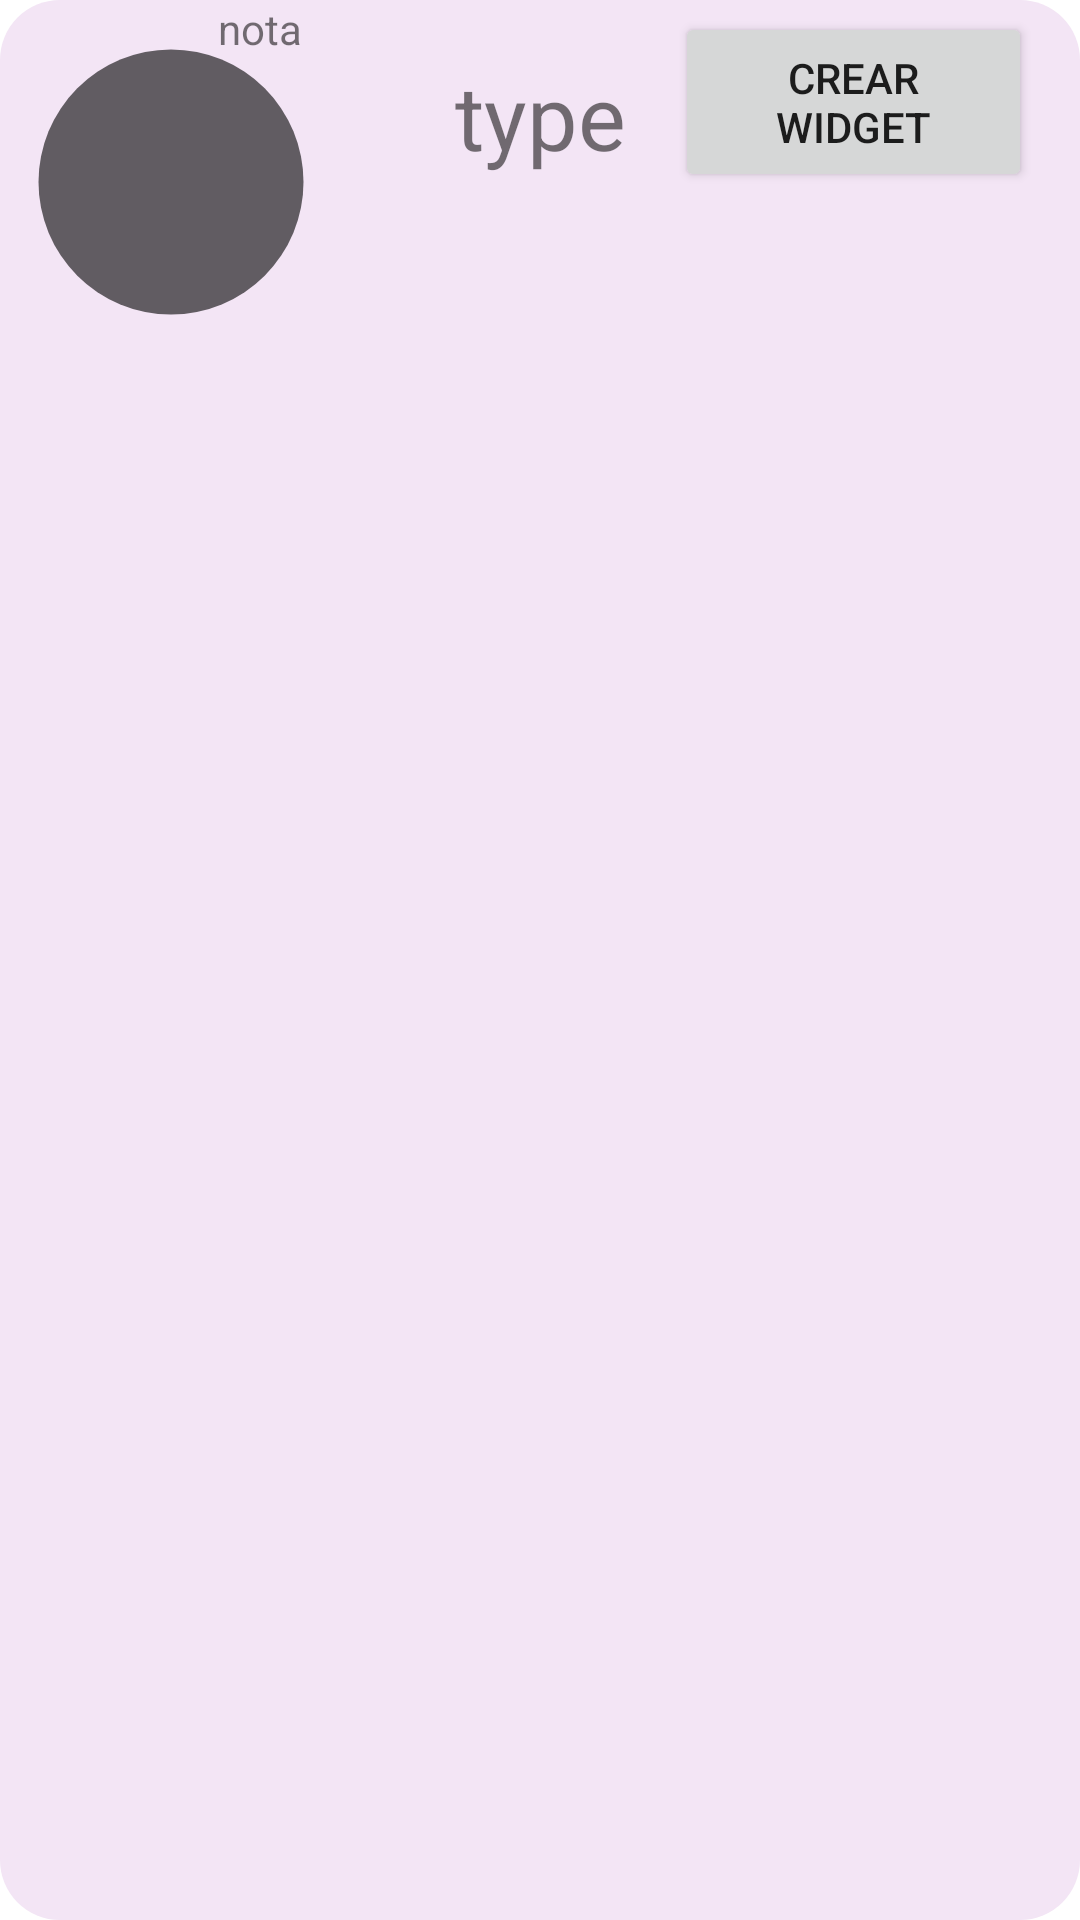

Here is an Android app screen rendered from its layout file. Give the layout XML and the strings, colors and styles it references.
<!-- AndroidManifest.xml: application theme Theme.Parcial20 -->
<!-- res/layout/lista_item.xml -->
<?xml version="1.0" encoding="utf-8"?>
<androidx.constraintlayout.widget.ConstraintLayout xmlns:android="http://schemas.android.com/apk/res/android"
    xmlns:app="http://schemas.android.com/apk/res-auto"
    xmlns:tools="http://schemas.android.com/tools"
    android:layout_width="match_parent"
    android:layout_height="wrap_content"
    android:id="@+id/itemback"
    android:background="@drawable/notabackground">


    <TextView
        android:id="@+id/itemtype"
        android:layout_width="127dp"
        android:layout_height="45dp"
        android:layout_marginTop="16dp"
        android:text="type"
        android:textSize="30dp"
        android:gravity="center"
        app:layout_constraintEnd_toEndOf="parent"
        app:layout_constraintStart_toStartOf="parent"
        app:layout_constraintTop_toTopOf="parent" />

    <TextView
        android:id="@+id/typetext"
        android:layout_width="278dp"
        android:layout_height="85dp"
        android:paddingBottom="10dp"
        android:text="nota"
        app:layout_constraintEnd_toEndOf="parent"
        app:layout_constraintHorizontal_bias="0.887"
        app:layout_constraintStart_toStartOf="parent"
        tools:layout_editor_absoluteY="77dp" />

    <ImageView
        android:id="@+id/imageView"
        android:layout_width="106dp"
        android:layout_height="113dp"
        android:layout_marginStart="4dp"
        android:layout_marginTop="4dp"
        app:layout_constraintStart_toStartOf="parent"
        app:layout_constraintTop_toTopOf="parent"
        app:srcCompat="@drawable/circle" />

    <ImageView
        android:id="@+id/typeview"
        android:layout_width="wrap_content"
        android:layout_height="wrap_content"
        android:layout_marginTop="8dp"
        app:layout_constraintTop_toTopOf="parent"
        app:srcCompat="@drawable/ic_launcher_foreground"
        tools:layout_editor_absoluteX="2dp" />

    <TextView
        android:id="@+id/typefecha"
        android:layout_width="105dp"
        android:layout_height="45dp"
        android:text=""
        android:gravity="center"
        tools:layout_editor_absoluteX="4dp"
        tools:layout_editor_absoluteY="117dp" />

    <Button
        android:id="@+id/btncreateitem"
        android:layout_width="119dp"
        android:layout_height="60dp"
        android:layout_marginTop="4dp"
        android:layout_marginEnd="16dp"
        android:text="Crear Widget"
        app:layout_constraintEnd_toEndOf="parent"
        app:layout_constraintTop_toTopOf="parent" />
</androidx.constraintlayout.widget.ConstraintLayout>
<!-- resources referenced by this layout -->
<resources>
  <!-- drawable circle (drawable) -->
  <vector xmlns:android="http://schemas.android.com/apk/res/android"
      android:width="24dp"
      android:height="24dp"
      android:viewportWidth="24"
      android:viewportHeight="24"
      android:tint="?attr/colorControlNormal">
    <path
        android:fillColor="@android:color/white"
        android:pathData="M2,12
              A10,10 0 1,1 22,12
              A10,10 0 1,1 2,12"
        android:fillType="evenOdd"/>
  </vector>
  <!-- drawable notabackground (drawable) -->
  <?xml version="1.0" encoding="utf-8"?>
  <shape xmlns:android="http://schemas.android.com/apk/res/android">
      <corners
          android:radius="20dp"/>
      <solid   android:color="#F3E5F5"/>
  </shape>
  <style name="Theme.Parcial20" parent="Theme.MaterialComponents.DayNight.DarkActionBar">
          
          <item name="colorPrimary">@color/purple_500</item>
          <item name="colorPrimaryVariant">@color/purple_700</item>
          <item name="colorOnPrimary">@color/white</item>
          
          <item name="colorSecondary">@color/teal_200</item>
          <item name="colorSecondaryVariant">@color/teal_700</item>
          <item name="colorOnSecondary">@color/black</item>
          
          <item name="android:statusBarColor" tools:targetApi="l">?attr/colorPrimaryVariant</item>
          
      </style>
  <color name="purple_500">#FF6200EE</color>
  <color name="purple_700">#FF3700B3</color>
  <color name="white">#FFFFFFFF</color>
  <color name="teal_200">#FF03DAC5</color>
  <color name="teal_700">#FF018786</color>
  <color name="black">#FF000000</color>
</resources>
